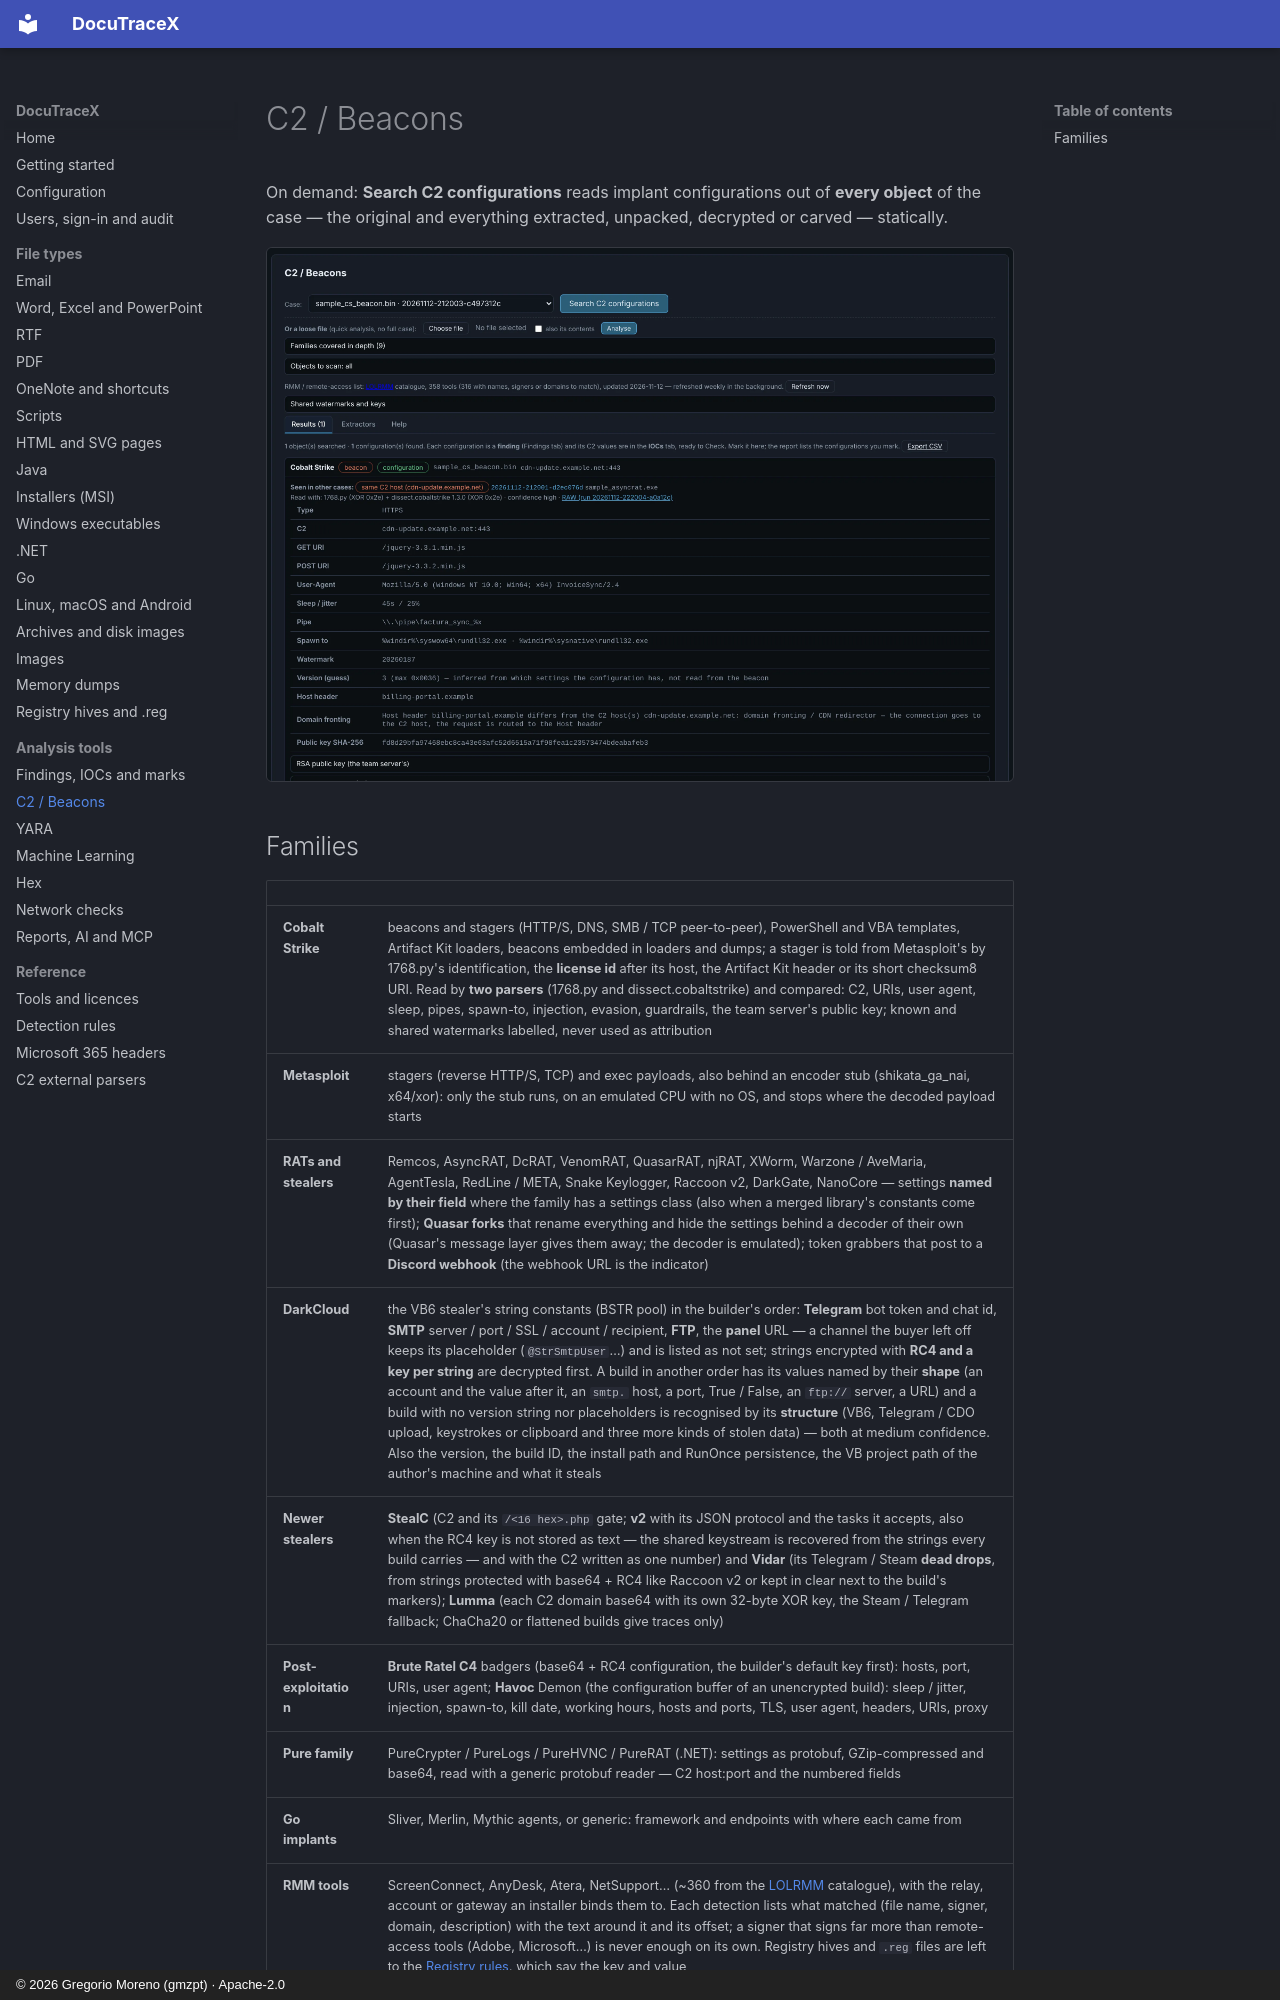

repository: G92MZ/DocuTraceX · page: engines/c2/index.html · generator: mkdocs · copyright: © 2026 Gregorio Moreno (gmzpt) · Apache-2.0

# C2 / Beacons

On demand: **Search C2 configurations** reads implant configurations out of **every object** of
the case — the original and everything extracted, unpacked, decrypted or carved — statically.

![A Cobalt Strike beacon configuration](../assets/shots/c2/cobaltstrike.webp){ .shot }
